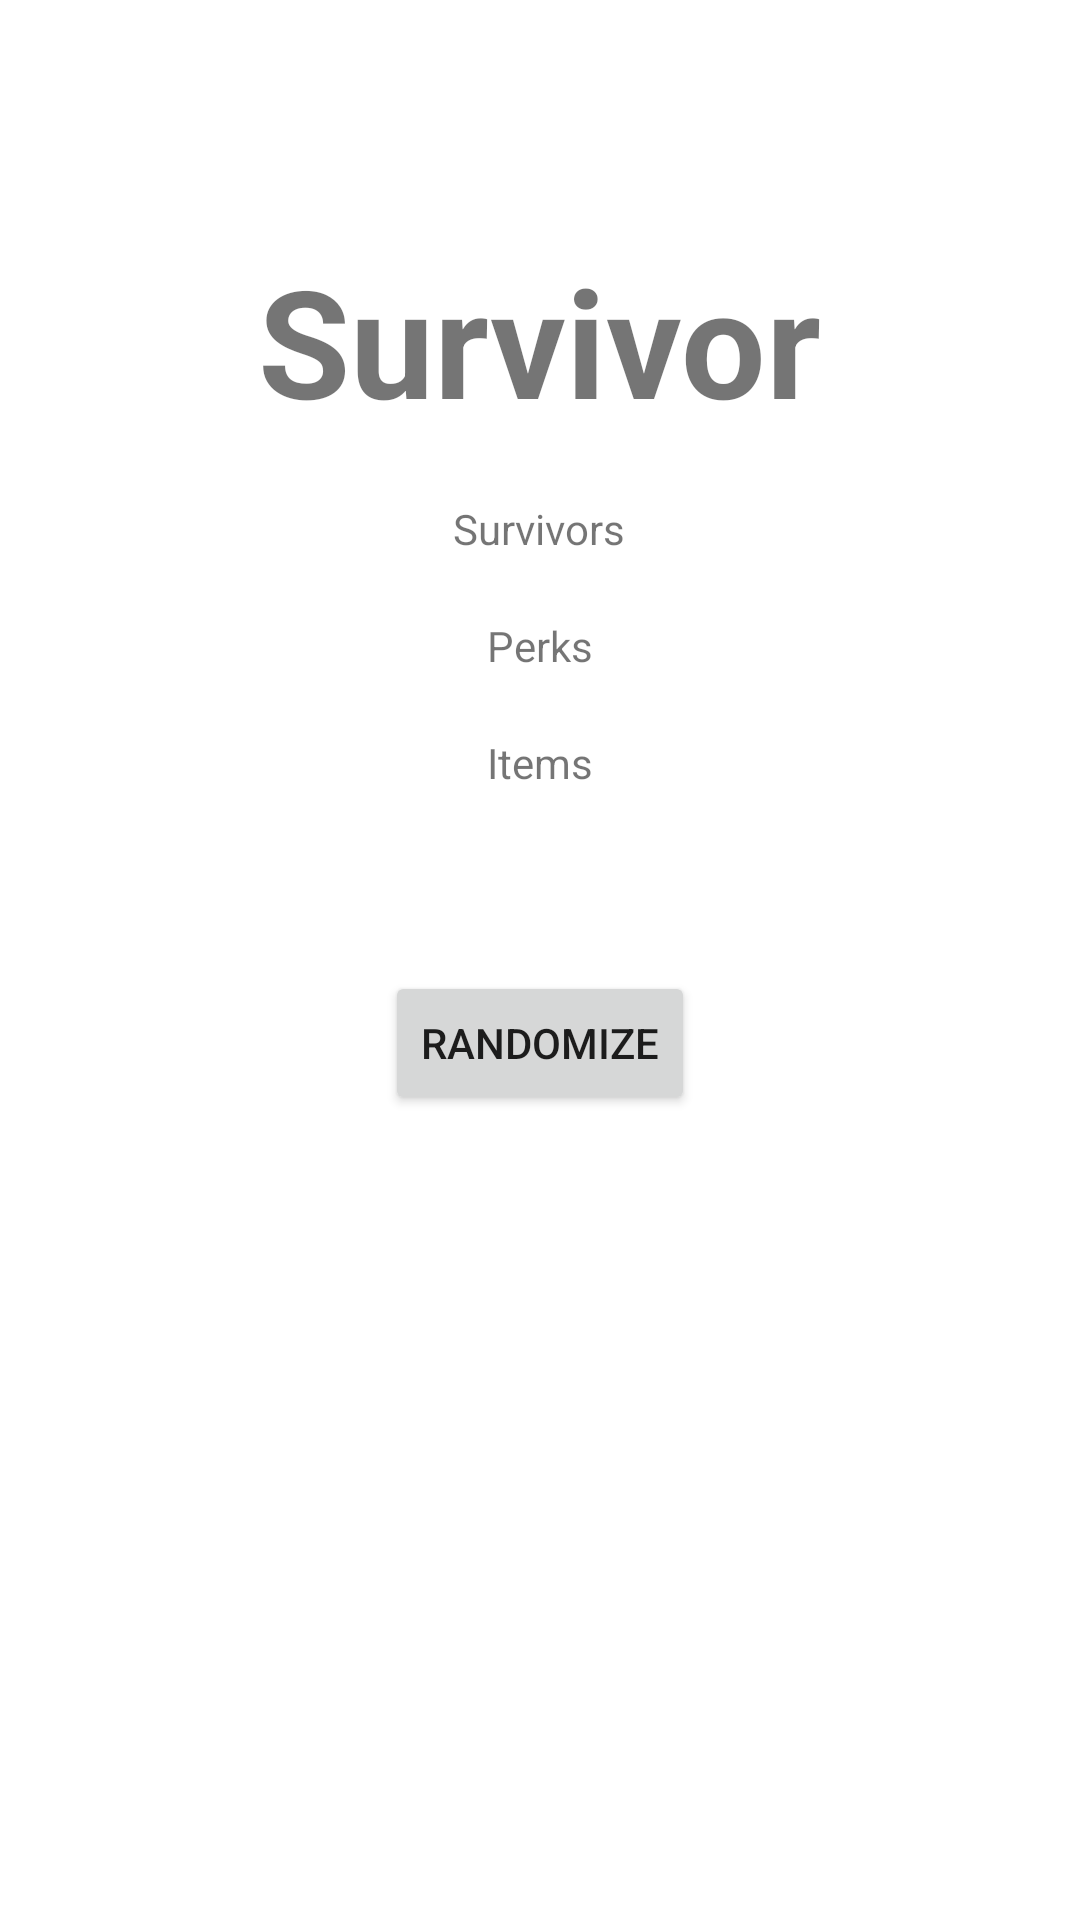

Layout XML and referenced resources for this Android screen:
<!-- AndroidManifest.xml: application theme Theme.DbdRand -->
<!-- res/layout/activity_survivor.xml -->
<?xml version="1.0" encoding="utf-8"?>
<ScrollView xmlns:android="http://schemas.android.com/apk/res/android"
    android:layout_width="match_parent"
    android:layout_height="wrap_content"
    android:fillViewport="false">
    <LinearLayout
        android:orientation="vertical" android:layout_width="match_parent"
        android:layout_height="wrap_content">
        <TextView android:id="@+id/loginscrn"
            android:layout_width="wrap_content"
            android:layout_height="wrap_content"
            android:layout_marginTop="80dp"
            android:text="@string/survivor"
            android:textSize="50sp"
            android:textStyle="bold"
            android:layout_gravity="center"/>
        <TextView android:id="@+id/survivors"
            android:layout_width="wrap_content"
            android:layout_height="wrap_content"
            android:layout_marginTop="20dp"
            android:text="@string/survivors"
            android:layout_gravity="center"/>

        <TextView android:id="@+id/perks"
            android:layout_width="wrap_content"
            android:layout_height="wrap_content"
            android:layout_marginTop="20dp"
            android:text="@string/perks"
            android:layout_gravity="center"/>
        <TextView android:id="@+id/Items"
            android:layout_width="wrap_content"
            android:layout_height="wrap_content"
            android:layout_marginTop="20dp"
            android:text="@string/items"
            android:layout_gravity="center"/>
        <Button android:layout_width="wrap_content"
            android:layout_height="wrap_content"
            android:layout_gravity="center"
            android:layout_marginTop="60dp"
            android:text="@string/randomize" />

    </LinearLayout>
</ScrollView>
<!-- resources referenced by this layout -->
<resources>
  <string name="items">Items</string>
  <string name="perks">Perks</string>
  <string name="randomize">Randomize</string>
  <string name="survivor">Survivor</string>
  <string name="survivors">Survivors</string>
  <style name="Theme.DbdRand" parent="Theme.MaterialComponents.DayNight.DarkActionBar">
          
          <item name="colorPrimary">@color/purple_500</item>
          <item name="colorPrimaryVariant">@color/purple_700</item>
          <item name="colorOnPrimary">@color/white</item>
          
          <item name="colorSecondary">@color/teal_200</item>
          <item name="colorSecondaryVariant">@color/teal_700</item>
          <item name="colorOnSecondary">@color/black</item>
          
          <item name="android:statusBarColor" tools:targetApi="l">?attr/colorPrimaryVariant</item>
          
      </style>
  <!-- not gathered from this repository: default colours our renderer supplied (Android Studio template values) -->
  <color name="purple_500">#FF6200EE</color>
  <color name="purple_700">#FF3700B3</color>
  <color name="teal_200">#FF03DAC5</color>
  <color name="teal_700">#FF018786</color>
  <color name="black">#FF000000</color>
  <color name="white">#FFFFFFFF</color>
</resources>
